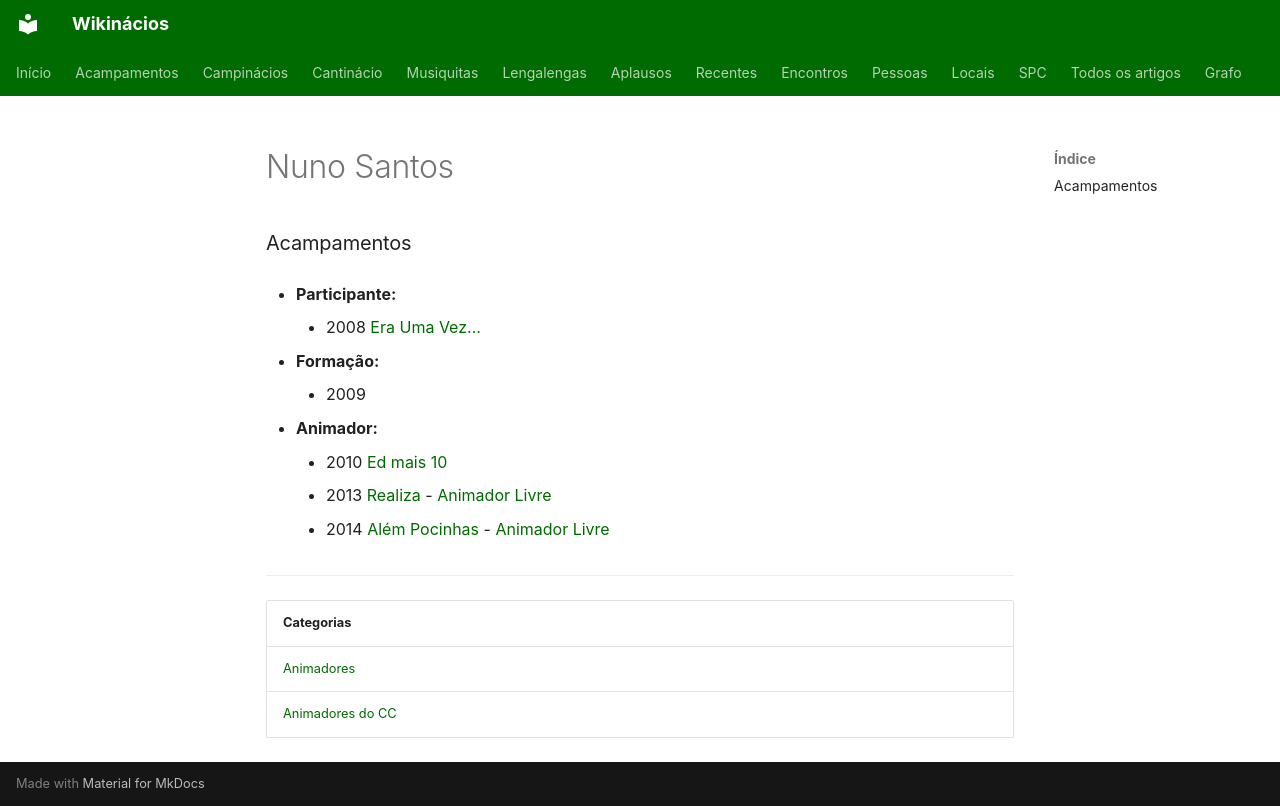

repository: neteinstein/Campinacios · page: Pessoas/N/Nuno Santos.html · generator: mkdocs

# Nuno Santos

### Acampamentos

- **Participante:**
    - 2008 [Era Uma Vez...](../../Acampamentos/2008/Era%20Uma%20Vez....md)

- **Formação:**
    - 2009

- **Animador:**
    - 2010 [Ed mais 10](../../Acampamentos/2010/Ed%20mais%2010.md)
    - 2013 [Realiza](../../Acampamentos/2013/Realiza.md) - [Animador Livre](../../Cargos/Animador%20Livre.md)
    - 2014 [Além Pocinhas](../../Acampamentos/2014/Al%C3%A9m%20Pocinhas.md) - [Animador Livre](../../Cargos/Animador%20Livre.md)

---

| Categorias |
| --- |
| [Animadores](../../Categorias/Animadores.md) |
| [Animadores do CC](../../Categorias/Animadores%20do%20CC.md) |
